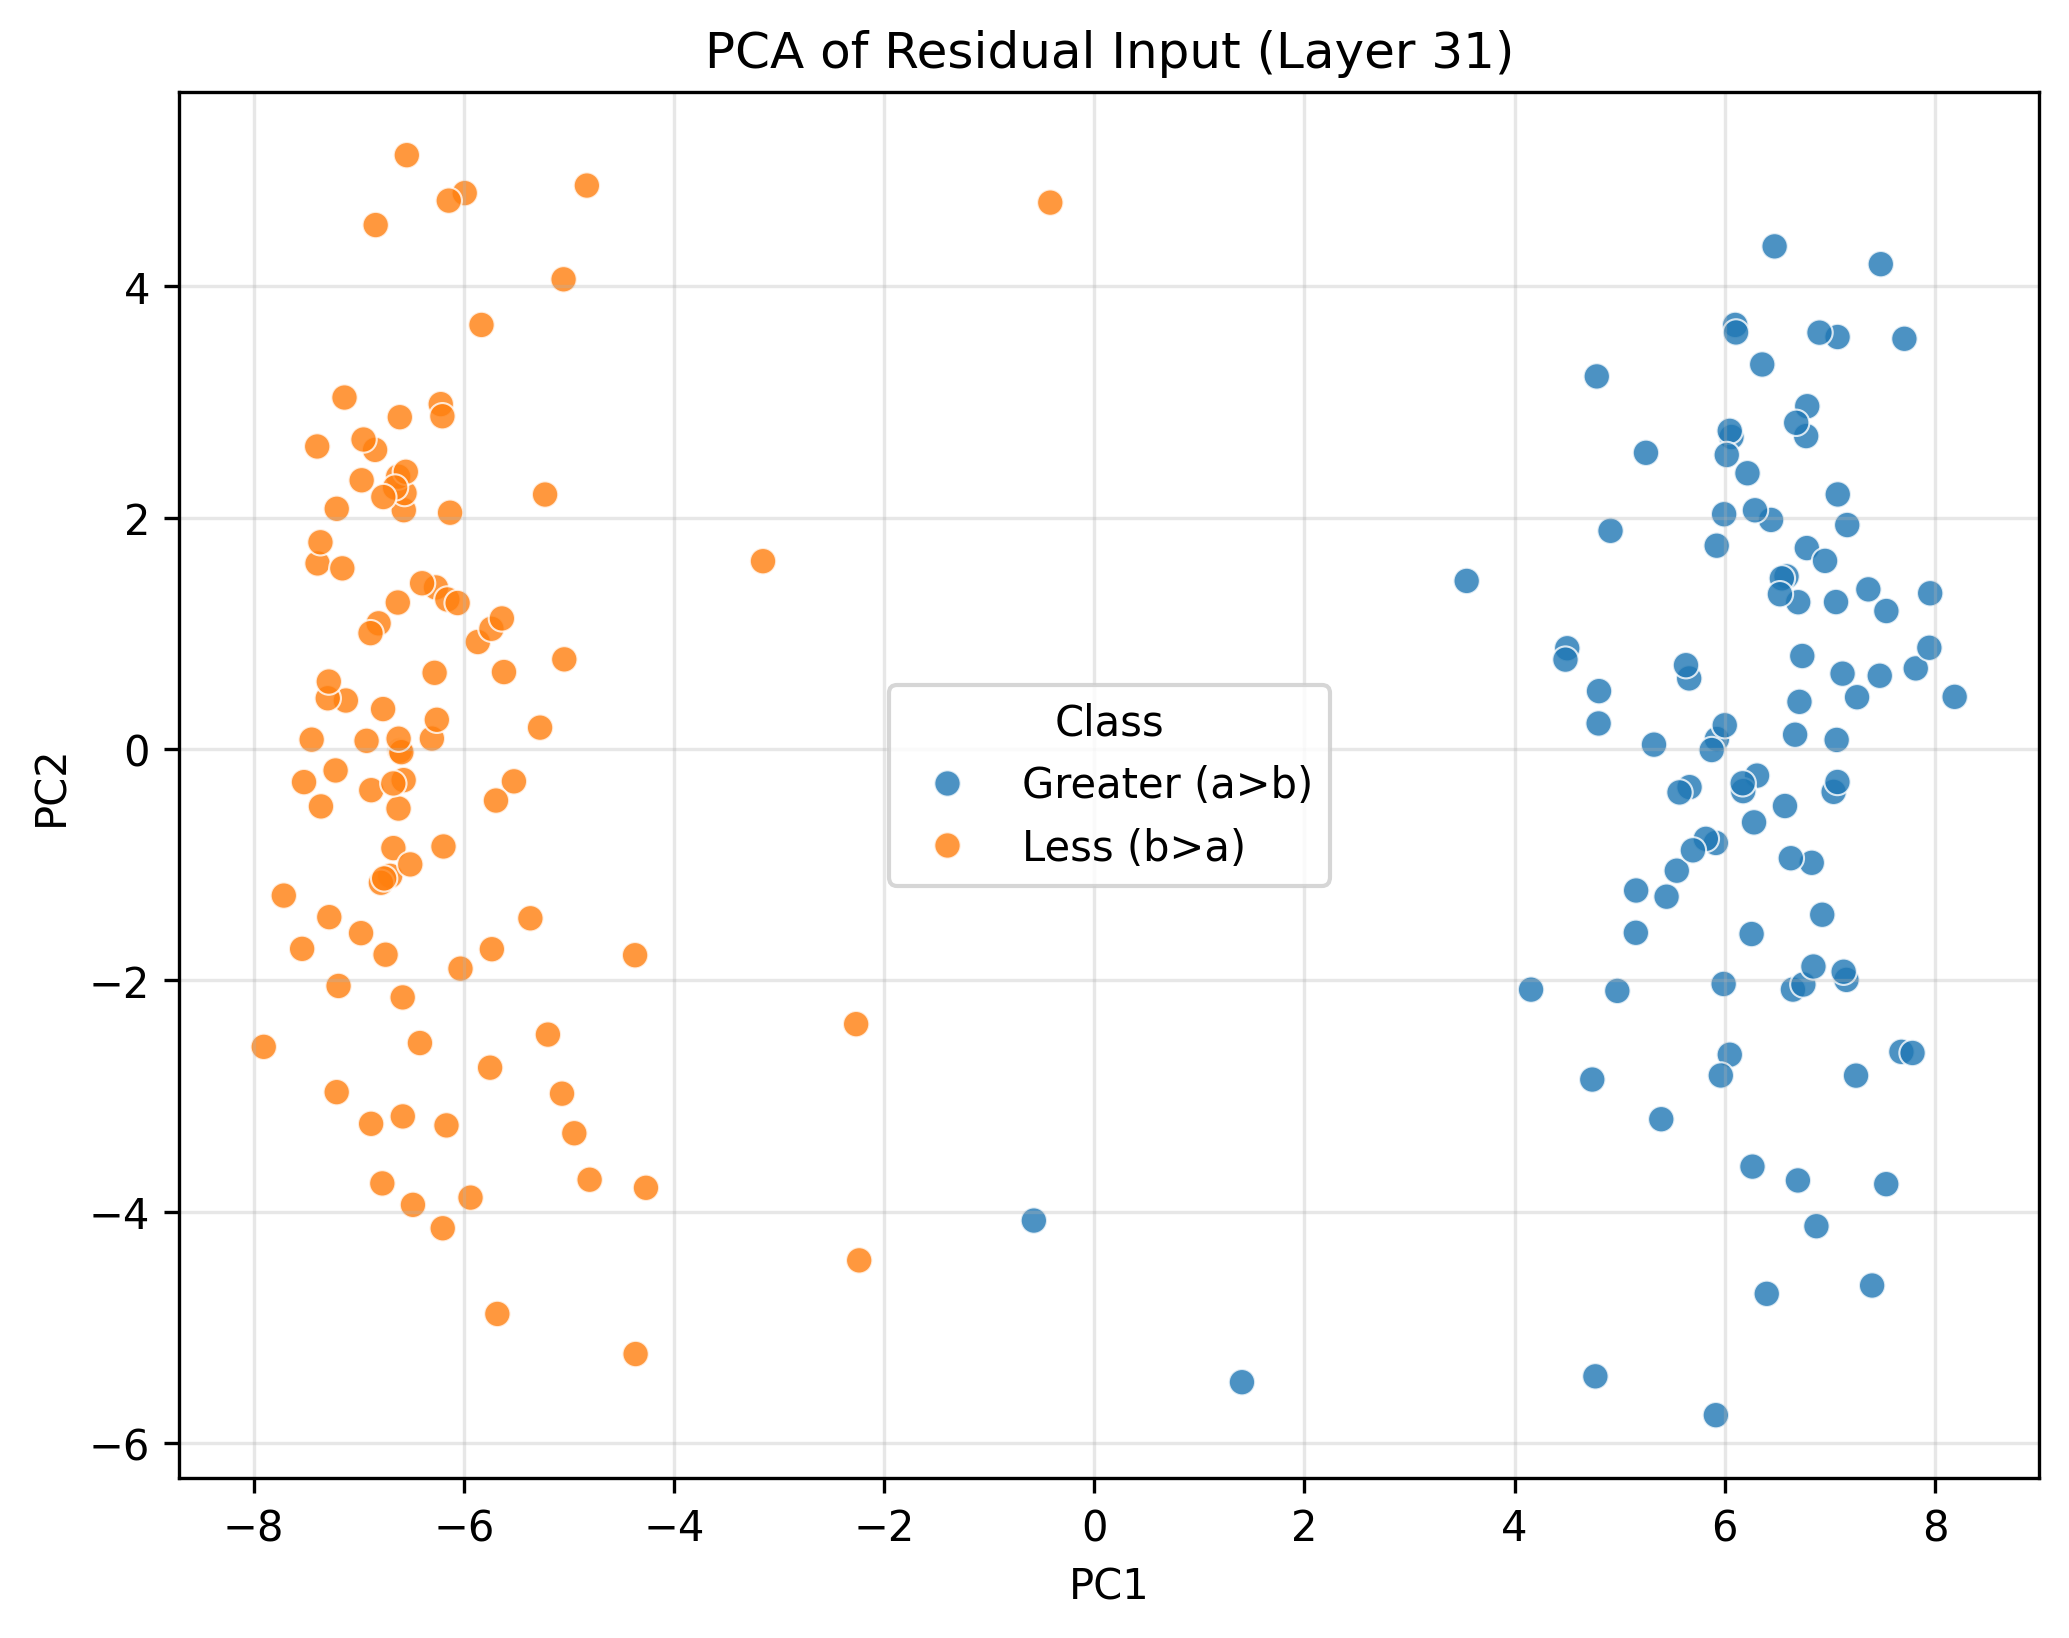

Data behind this chart, as committed beside it:
PC1, PC2, Class
4.739, -2.857, Greater (a>b)
5.326, 0.03814, Greater (a>b)
6.781, 1.737, Greater (a>b)
5.156, -1.223, Greater (a>b)
6.255, -1.599, Greater (a>b)
6.307, -0.2296, Greater (a>b)
6.737, 0.8044, Greater (a>b)
7.259, 0.4481, Greater (a>b)
6.063, 2.697, Greater (a>b)
7.165, 1.936, Greater (a>b)
4.799, 0.2212, Greater (a>b)
8.187, 0.4513, Greater (a>b)
6.216, 2.384, Greater (a>b)
6.648, -2.079, Greater (a>b)
5.661, 0.6105, Greater (a>b)
4.803, 0.5008, Greater (a>b)
5.915, -5.758, Greater (a>b)
4.5, 0.8713, Greater (a>b)
1.405, -5.473, Greater (a>b)
6.954, 1.627, Greater (a>b)
7.366, 1.38, Greater (a>b)
6.175, -0.3636, Greater (a>b)
7.485, 4.192, Greater (a>b)
6.099, 3.666, Greater (a>b)
4.913, 1.886, Greater (a>b)
6.71, 0.408, Greater (a>b)
7.058, 1.271, Greater (a>b)
5.914, -0.8117, Greater (a>b)
6.047, 2.751, Greater (a>b)
6.828, -0.9834, Greater (a>b)
6.399, -4.71, Greater (a>b)
7.158, -1.996, Greater (a>b)
6.774, 2.706, Greater (a>b)
6.698, 1.269, Greater (a>b)
7.402, -4.638, Greater (a>b)
6.784, 2.964, Greater (a>b)
5.993, 2.03, Greater (a>b)
5.923, 1.758, Greater (a>b)
6.474, 4.346, Greater (a>b)
7.681, -2.617, Greater (a>b)
6.263, -3.61, Greater (a>b)
7.538, 1.193, Greater (a>b)
4.484, 0.7731, Greater (a>b)
5.154, -1.588, Greater (a>b)
6.17, -0.2961, Greater (a>b)
7.073, 3.562, Greater (a>b)
7.036, -0.37, Greater (a>b)
6.927, -1.432, Greater (a>b)
7.709, 3.547, Greater (a>b)
4.977, -2.091, Greater (a>b)
6.587, 1.493, Greater (a>b)
5.664, -0.3293, Greater (a>b)
5.25, 2.561, Greater (a>b)
3.544, 1.453, Greater (a>b)
7.121, 0.6518, Greater (a>b)
7.954, 1.347, Greater (a>b)
6.748, -2.035, Greater (a>b)
4.156, -2.08, Greater (a>b)
7.475, 0.6337, Greater (a>b)
6.278, -0.6339, Greater (a>b)
... 140 more rows
